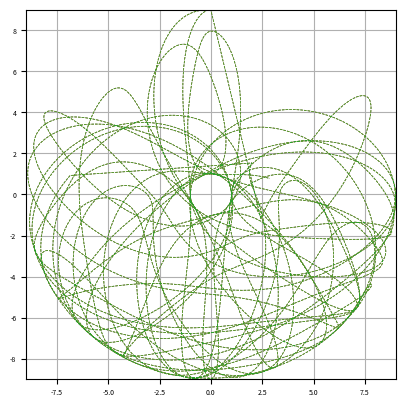

Write the Python code that produced this figure.
# -*- coding: utf-8 -*-
"""
Created on Tue Aug 29 10:19:41 2023

@author: sagar
"""

import numpy as np
import matplotlib.pyplot as plt
import matplotlib.animation as animation

g=98
sim_time=10
dt=0.005

class double_pendulum:
    def __init__(self,m1,m2,L1,L2,theta1,theta2,theta1_dot,theta2_dot):
        self.m1=m1
        self.m2=m2
        self.L1=L1
        self.L2=L2
        self.theta1=theta1
        self.theta2=theta2
        self.theta1_dot=theta1_dot
        self.theta2_dot=theta2_dot
        
    tracex=[]
    tracey=[]
    def propagator(self,state):
        global g
        global dt
        self.theta1,self.theta2,self.theta1_dot,self.theta2_dot=state
        
        delta_theta=self.theta1-self.theta2
        theta1_ddot=(-self.m2*self.L1*self.theta1_dot**2*np.sin(delta_theta)*np.cos(delta_theta)\
                     -self.m2*self.L2*self.theta2_dot**2*np.sin(delta_theta)\
                         +self.m2*g*np.sin(self.theta2)*np.cos(delta_theta)\
                             -(self.m1+self.m2)*g*np.sin(self.theta1))\
            /((self.m1+self.m2)*self.L1-self.m2*self.L1*(np.cos(delta_theta))**2)
            
        theta2_ddot=-(self.m2*self.L1*np.cos(delta_theta)*theta1_ddot\
                      -self.m2*self.L1*self.theta1_dot**2*np.sin(delta_theta)\
                          +self.m2*g*np.sin(self.theta2))\
            /(self.m2*self.L2)
            
        self.theta1_dot+=theta1_ddot*dt
        self.theta2_dot+=theta2_ddot*dt
        
        self.theta1+=(self.theta1_dot*dt)#+theta1_ddot*dt**2/2)
        self.theta2+=(self.theta2_dot*dt)#+theta2_ddot*dt**2/2)
        
        current_info=[self.theta1,self.theta2,self.theta1_dot,self.theta2_dot]
        self.tracex.append(self.L1*np.sin(self.theta1)+self.L2 *np.sin(self.theta2))
        self.tracey.append(-self.L1*np.cos(self.theta1)-self.L2 *np.cos(self.theta2))
        
        return(current_info)
    

    
p1=double_pendulum(m1=10, m2=4, L1=4, L2=5, theta1=np.pi, theta2=np.pi, theta1_dot=-0.001, theta2_dot=0.2)
p2=double_pendulum(m1=10, m2=4, L1=4, L2=5, theta1=np.pi, theta2=np.pi, theta1_dot=-0.01, theta2_dot=0.01)
p3=double_pendulum(m1=10, m2=20, L1=3, L2=4, theta1=np.pi/6, theta2=np.pi, theta1_dot=-0.1, theta2_dot=0.1)

p=[p1,p2,p3]

no_of_pendulum=len(p)

t=np.arange(0,sim_time,dt)
states=np.empty((no_of_pendulum,len(t),4))
#traces=np.empty((no_of_pendulum,len(t),2))

for i in range(no_of_pendulum):
    states[i][0]=[p[i].theta1,p[i].theta2,p[i].theta1_dot,p[i].theta2_dot]

for i in range(no_of_pendulum):
    for j in range(1,len(t)):
        states[i][j]=p1.propagator(states[i][j-1])
    
# Animation setup
fig = plt.figure()
ax = fig.add_subplot(111, autoscale_on=True, xlim=(-9, 9), ylim=(-9, 9))
ax.set_aspect('equal')
ax.grid(True)
ax.axis(True)
plt.xticks(fontsize=5)
plt.yticks(fontsize=5)
line1, = ax.plot([], [], 'ro-', lw=0.5, markersize=10)
line2, = ax.plot([], [], 'bo-', lw=0.5, markersize=10)
line3, = ax.plot([], [], 'ko-', lw=0.5, markersize=10)

for i in range(no_of_pendulum):
    ax.plot(p[i].tracex,p[i].tracey, '--', lw=0.5)


line=[line1,line2,line3]

def init():
    global line
    for j in range(len(line)):
        line[i].set_data([], [])
        #trace[i].set_data([], [])
    return line#,trace

def animate(i):
    global p
    for j in range(no_of_pendulum):
        x=[0,p[j].L1*np.sin(states[j][i,0]),p[j].L1*np.sin(states[j][i,0])+p[j].L2 *np.sin(states[j][i, 1])]
        y=[0,-p[j].L1*np.cos(states[j][i,0]),-p[j].L1*np.cos(states[j][i, 0])-p[j].L2*np.cos(states[j][i, 1])]
        
        line[j].set_data(x,y)

    return line

ani = animation.FuncAnimation(fig, animate, range(1, len(states[0])),
                              interval=dt*50, init_func=init, repeat=True)
plt.show()